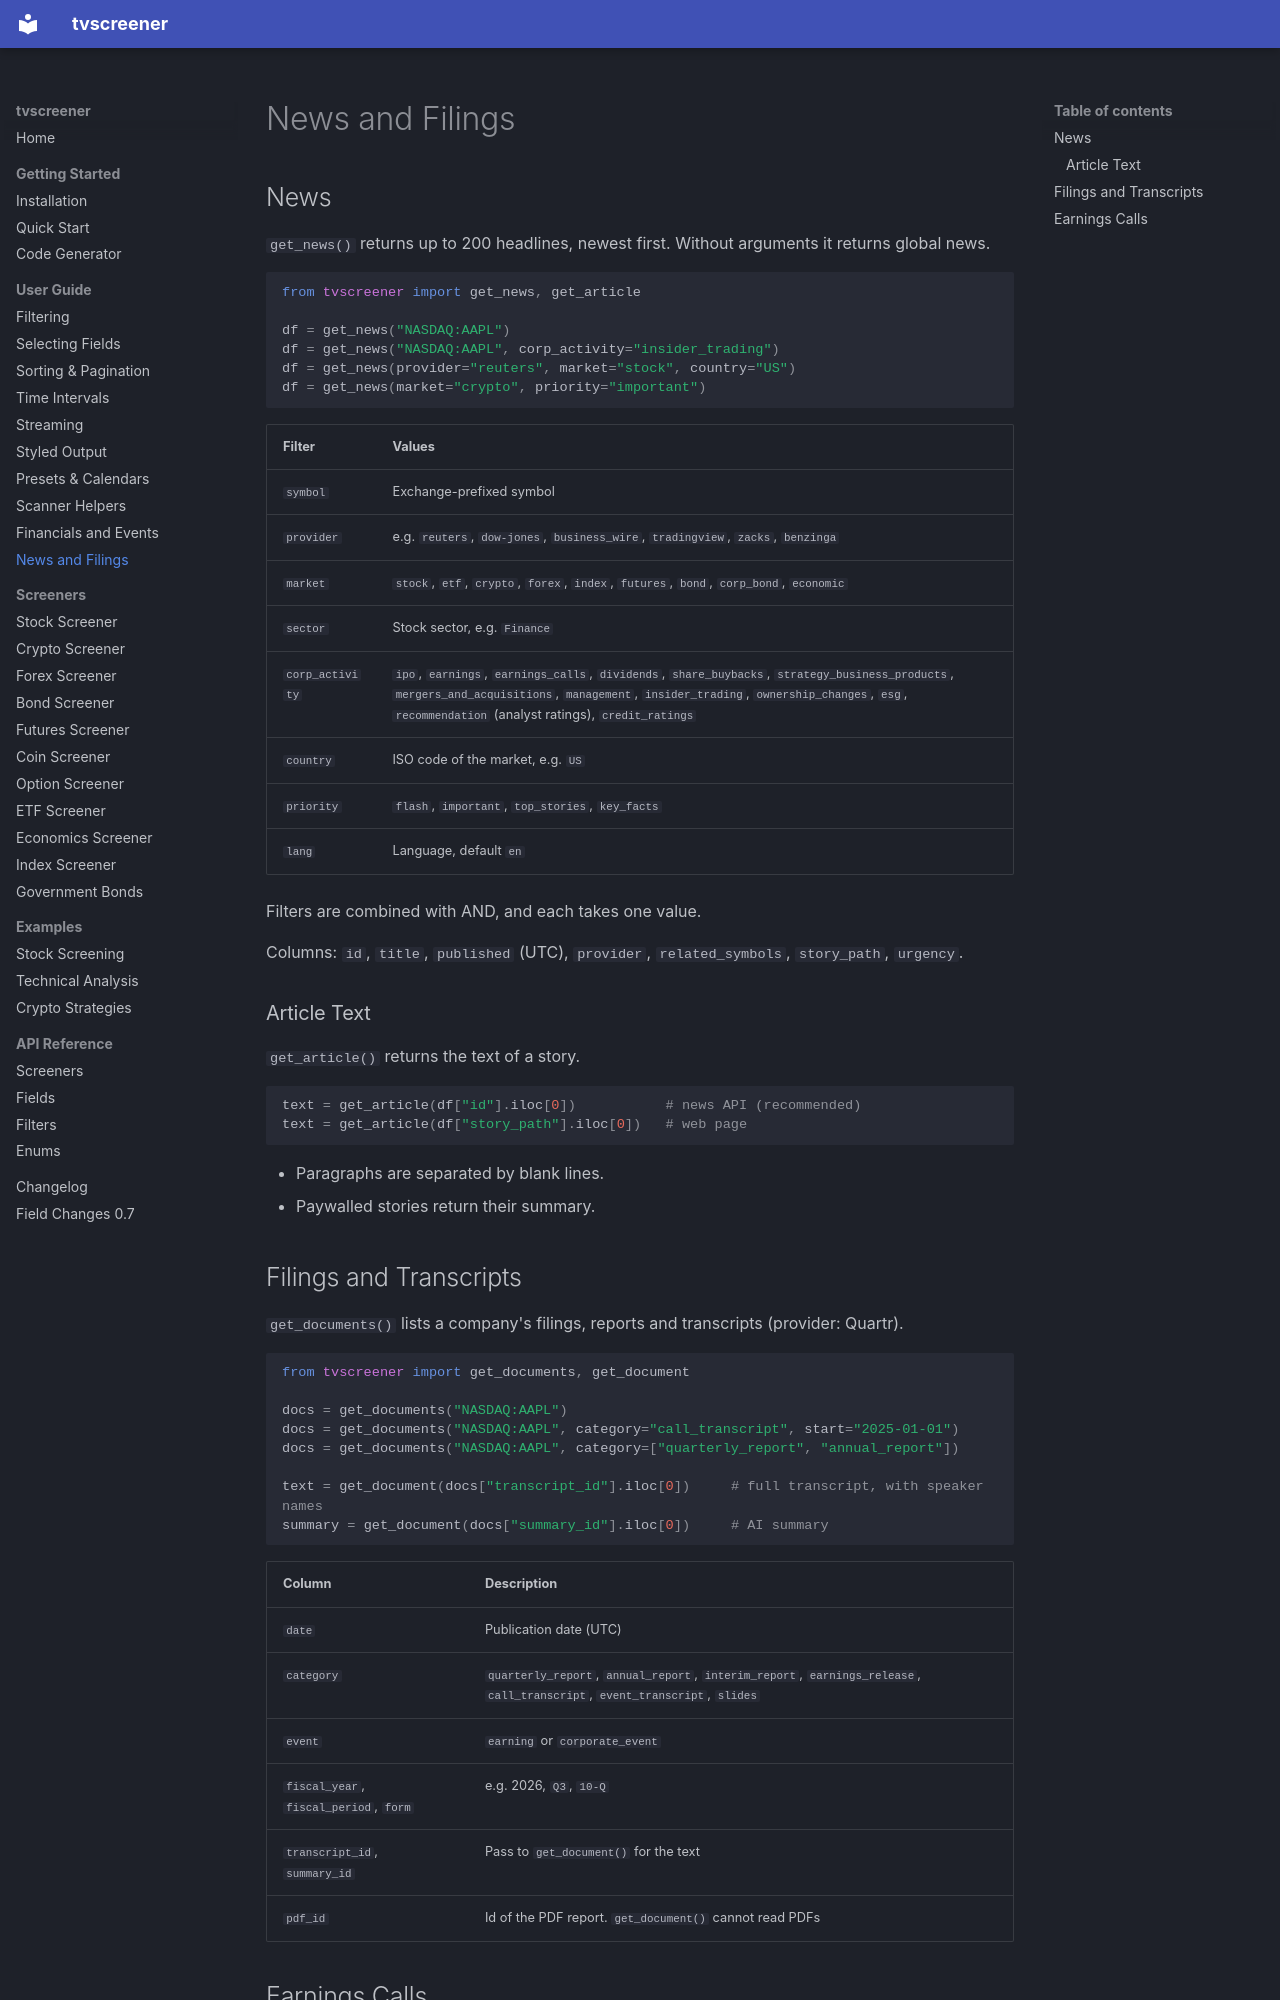

repository: deepentropy/tvscreener · page: guide/news-documents/index.html · generator: mkdocs

# News and Filings

## News

`get_news()` returns up to 200 headlines, newest first. Without arguments it returns global news.

```python
from tvscreener import get_news, get_article

df = get_news("NASDAQ:AAPL")
df = get_news("NASDAQ:AAPL", corp_activity="insider_trading")
df = get_news(provider="reuters", market="stock", country="US")
df = get_news(market="crypto", priority="important")
```

| Filter | Values |
|--------|--------|
| `symbol` | Exchange-prefixed symbol |
| `provider` | e.g. `reuters`, `dow-jones`, `business_wire`, `tradingview`, `zacks`, `benzinga` |
| `market` | `stock`, `etf`, `crypto`, `forex`, `index`, `futures`, `bond`, `corp_bond`, `economic` |
| `sector` | Stock sector, e.g. `Finance` |
| `corp_activity` | `ipo`, `earnings`, `earnings_calls`, `dividends`, `share_buybacks`, `strategy_business_products`, `mergers_and_acquisitions`, `management`, `insider_trading`, `ownership_changes`, `esg`, `recommendation` (analyst ratings), `credit_ratings` |
| `country` | ISO code of the market, e.g. `US` |
| `priority` | `flash`, `important`, `top_stories`, `key_facts` |
| `lang` | Language, default `en` |

Filters are combined with AND, and each takes one value.

Columns: `id`, `title`, `published` (UTC), `provider`, `related_symbols`, `story_path`, `urgency`.

### Article Text

`get_article()` returns the text of a story.

```python
text = get_article(df["id"].iloc[0])           # news API (recommended)
text = get_article(df["story_path"].iloc[0])   # web page
```

- Paragraphs are separated by blank lines.
- Paywalled stories return their summary.

## Filings and Transcripts

`get_documents()` lists a company's filings, reports and transcripts (provider: Quartr).

```python
from tvscreener import get_documents, get_document

docs = get_documents("NASDAQ:AAPL")
docs = get_documents("NASDAQ:AAPL", category="call_transcript", start="2025-01-01")
docs = get_documents("NASDAQ:AAPL", category=["quarterly_report", "annual_report"])

text = get_document(docs["transcript_id"].iloc[0])     # full transcript, with speaker names
summary = get_document(docs["summary_id"].iloc[0])     # AI summary
```

| Column | Description |
|--------|-------------|
| `date` | Publication date (UTC) |
| `category` | `quarterly_report`, `annual_report`, `interim_report`, `earnings_release`, `call_transcript`, `event_transcript`, `slides` |
| `event` | `earning` or `corporate_event` |
| `fiscal_year`, `fiscal_period`, `form` | e.g. 2026, `Q3`, `10-Q` |
| `transcript_id`, `summary_id` | Pass to `get_document()` for the text |
| `pdf_id` | Id of the PDF report. `get_document()` cannot read PDFs |
